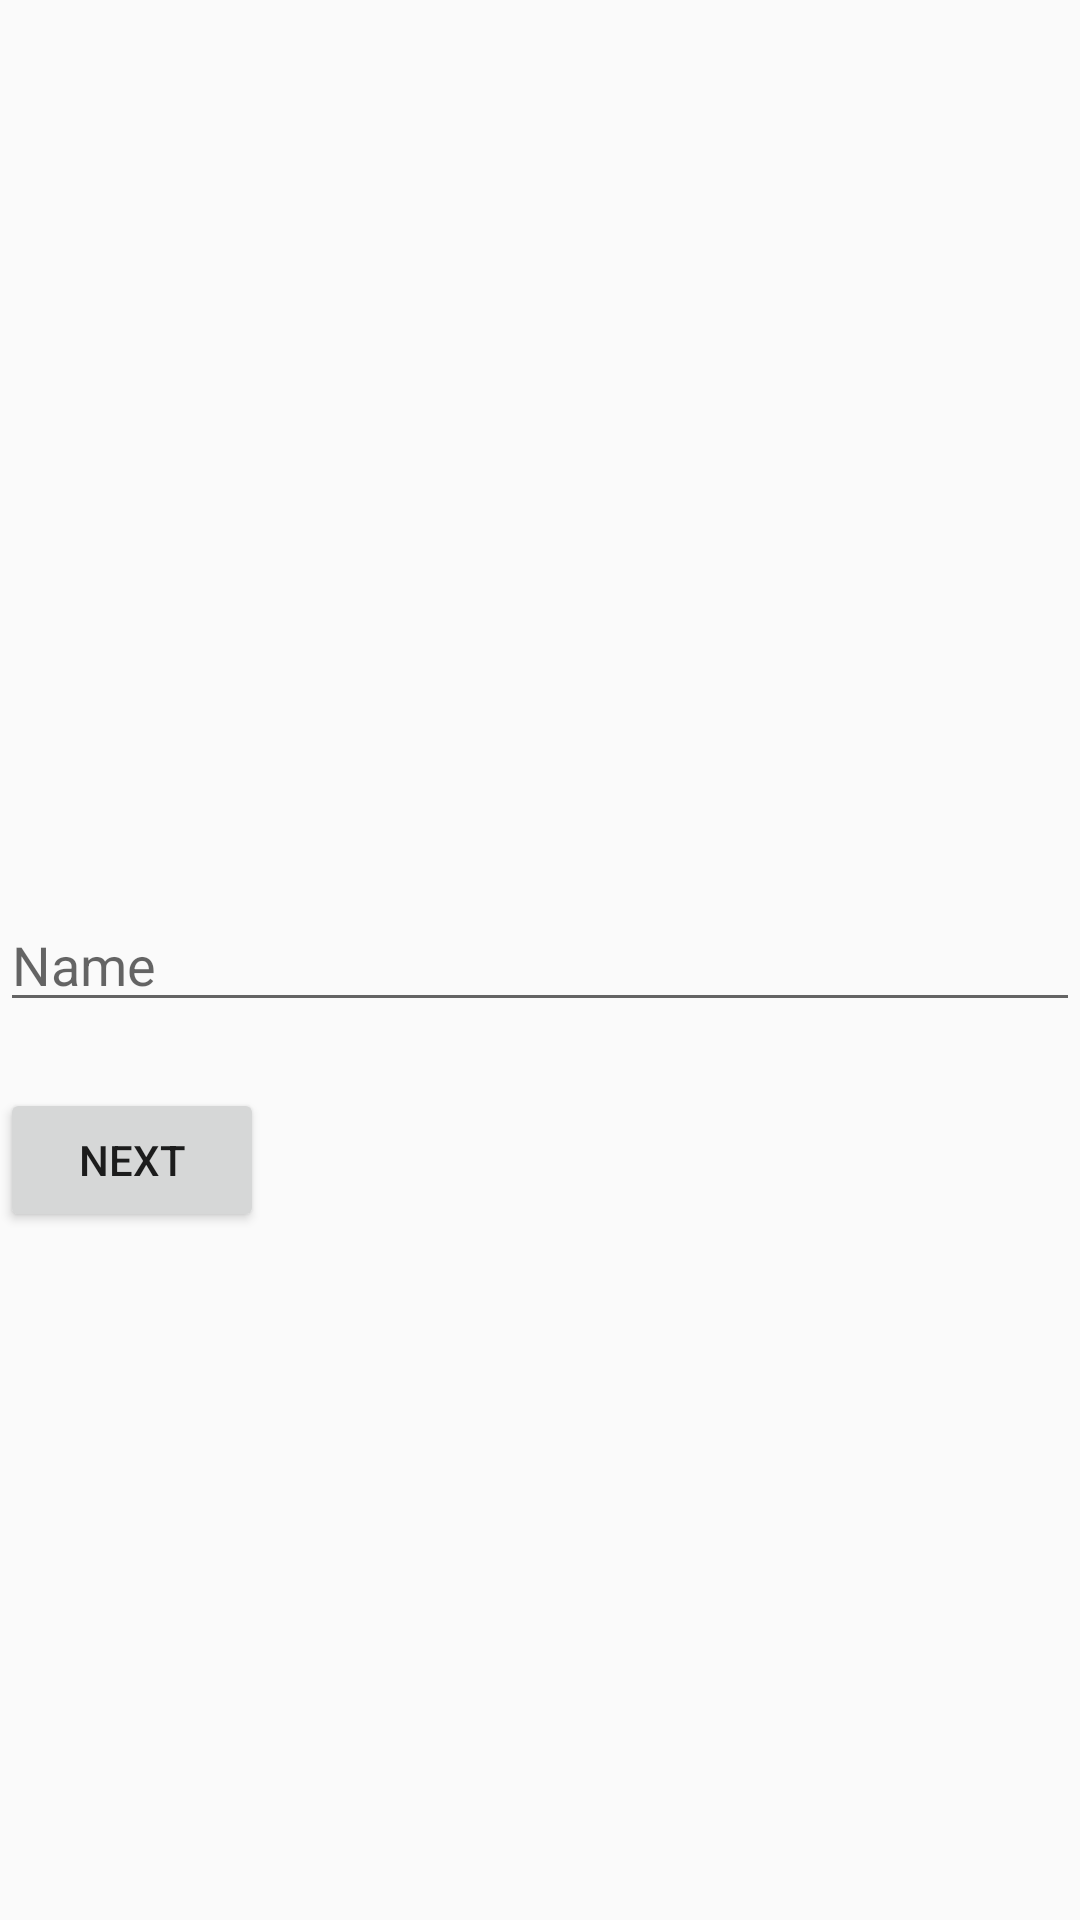

Reconstruct the res/layout file that produces this screen, plus the resources it refers to.
<!-- AndroidManifest.xml: application theme AppTheme -->
<!-- res/layout/content_login.xml -->
<?xml version="1.0" encoding="utf-8"?>
<android.support.constraint.ConstraintLayout xmlns:android="http://schemas.android.com/apk/res/android"
    xmlns:app="http://schemas.android.com/apk/res-auto"
    xmlns:tools="http://schemas.android.com/tools"
    android:layout_width="match_parent"
    android:layout_height="match_parent"
    app:layout_behavior="@string/appbar_scrolling_view_behavior"
    tools:context="com.example.socketclient.Login"
    tools:showIn="@layout/activity_login">

    <EditText
        android:id="@+id/name"
        android:layout_width="fill_parent"
        android:layout_height="wrap_content"
        android:layout_marginBottom="8dp"
        android:layout_marginTop="8dp"
        android:hint="Name"
        app:layout_constraintBottom_toBottomOf="parent"
        app:layout_constraintTop_toTopOf="parent"
        tools:layout_editor_absoluteX="0dp"></EditText>

    <Button
        android:id="@+id/nextLogin"
        android:layout_width="wrap_content"
        android:layout_height="wrap_content"
        android:layout_marginTop="22dp"
        android:text="Next"
        app:layout_constraintTop_toBottomOf="@+id/name"
        tools:layout_editor_absoluteX="148dp" />


</android.support.constraint.ConstraintLayout>
<!-- res/layout/activity_login.xml (included above) -->
<?xml version="1.0" encoding="utf-8"?>
<android.support.design.widget.CoordinatorLayout xmlns:android="http://schemas.android.com/apk/res/android"
    xmlns:app="http://schemas.android.com/apk/res-auto"
    xmlns:tools="http://schemas.android.com/tools"
    android:layout_width="match_parent"
    android:layout_height="match_parent"
    tools:context="com.example.socketclient.Login">

    <android.support.design.widget.AppBarLayout
        android:layout_width="match_parent"
        android:layout_height="wrap_content"
        android:theme="@style/AppTheme.AppBarOverlay">

        <android.support.v7.widget.Toolbar
            android:id="@+id/toolbar"
            android:layout_width="match_parent"
            android:layout_height="?attr/actionBarSize"
            android:background="?attr/colorPrimary"
            app:popupTheme="@style/AppTheme.PopupOverlay" />

    </android.support.design.widget.AppBarLayout>

    <include layout="@layout/content_login" />

</android.support.design.widget.CoordinatorLayout>
<!-- resources referenced by this layout -->
<resources>
  <style name="AppTheme.AppBarOverlay" parent="ThemeOverlay.AppCompat.Dark.ActionBar" />
  <style name="AppTheme.PopupOverlay" parent="ThemeOverlay.AppCompat.Light" />
  <style name="AppTheme" parent="Theme.AppCompat.Light.DarkActionBar">
          
          <item name="colorPrimary">@color/colorPrimary</item>
          <item name="colorPrimaryDark">@color/colorPrimaryDark</item>
          <item name="colorAccent">@color/colorAccent</item>
      </style>
  <!-- not gathered from this repository: default colours our renderer supplied (Android Studio template values) -->
  <color name="colorPrimary">#FF6200EE</color>
  <color name="colorPrimaryDark">#FF3700B3</color>
  <color name="colorAccent">#FF03DAC5</color>
</resources>
